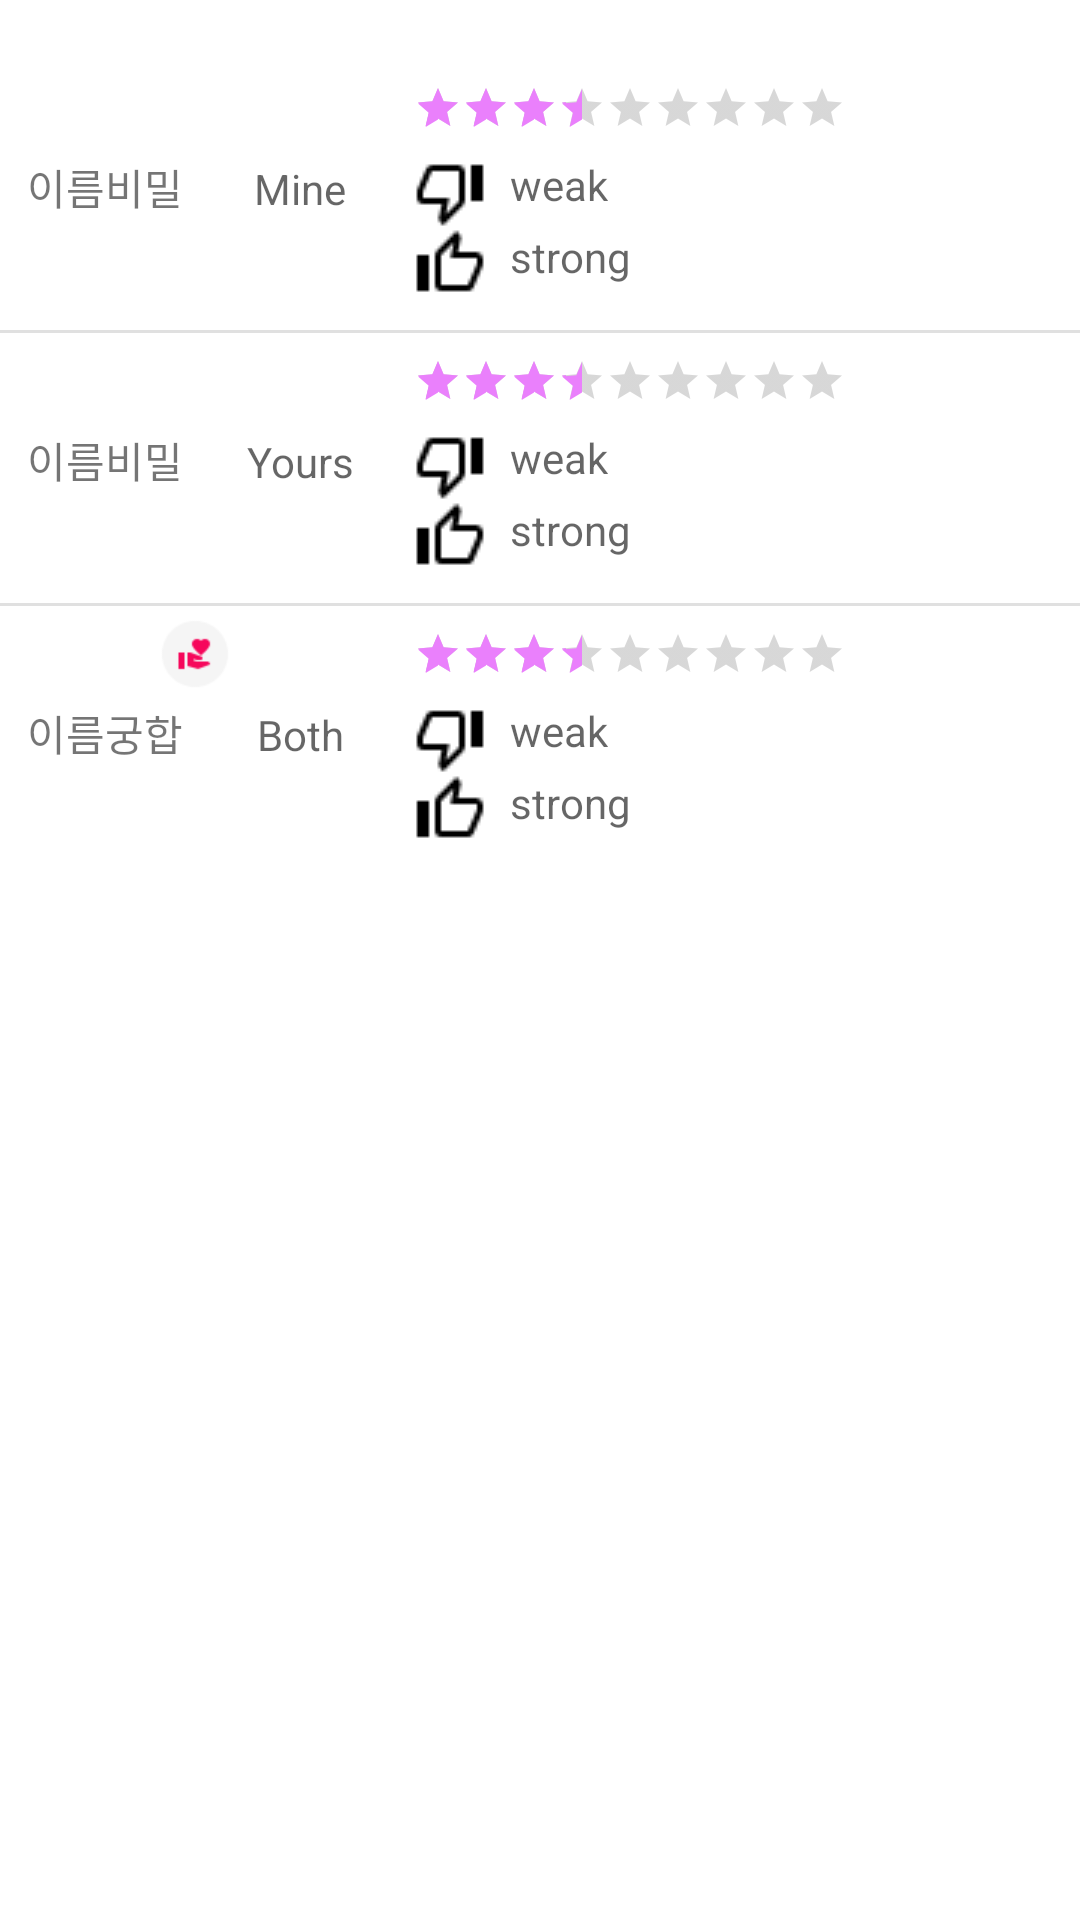

Here is an Android app screen rendered from its layout file. Give the layout XML and the strings, colors and styles it references.
<!-- AndroidManifest.xml: application theme Theme.App -->
<!-- res/layout/fragment_result.xml -->
<?xml version="1.0" encoding="utf-8"?>
<LinearLayout xmlns:android="http://schemas.android.com/apk/res/android"
    android:layout_width="match_parent"
    android:layout_height="match_parent"
    android:orientation="vertical">

    <LinearLayout
        android:layout_width="match_parent"
        android:layout_height="wrap_content"
        android:layout_marginTop="20dp"
        android:orientation="vertical">

        <LinearLayout
            android:id="@+id/mySumLl"
            android:layout_width="match_parent"
            android:layout_height="wrap_content"
            android:orientation="horizontal">

            <ImageView
                android:id="@+id/mySumHeaderTv"
                android:layout_width="130dp"
                android:layout_height="match_parent"
                android:gravity="center_horizontal"
                android:padding="@dimen/small_padding"
                android:src="@drawable/male_big"
                android:textAppearance="@style/Base.TextAppearance.AppCompat.Medium" />

            <RatingBar
                android:id="@+id/mySumRb"
                style="@android:style/Widget.DeviceDefault.RatingBar.Small"
                android:layout_width="wrap_content"
                android:layout_height="wrap_content"
                android:isIndicator="false"
                android:numStars="10"
                android:padding="@dimen/padding_standard"
                android:rating="3.5"
                android:stepSize="0.5" />
        </LinearLayout>

        <LinearLayout
            android:layout_width="match_parent"
            android:layout_height="wrap_content"
            android:layout_marginBottom="10dp"
            android:orientation="horizontal">

            <TextView
                android:layout_width="70dp"
                android:layout_height="wrap_content"
                android:gravity="center_horizontal"
                android:text="@string/name_meaning" />

            <TextView
                android:id="@+id/mySumTv"
                android:layout_width="60dp"
                android:layout_height="wrap_content"
                android:gravity="center_horizontal"
                android:hint="Mine" />

            <LinearLayout
                android:layout_width="wrap_content"
                android:layout_height="wrap_content"
                android:orientation="vertical">

                <LinearLayout
                    android:layout_width="wrap_content"
                    android:layout_height="wrap_content"
                    android:orientation="horizontal">

                    <ImageView
                        android:layout_width="40dp"
                        android:layout_height="wrap_content"
                        android:src="@drawable/bad" />

                    <TextView
                        android:id="@+id/myWeakTv"
                        android:layout_width="match_parent"
                        android:layout_height="wrap_content"
                        android:hint="weak" />

                </LinearLayout>

                <LinearLayout
                    android:layout_width="wrap_content"
                    android:layout_height="wrap_content"
                    android:orientation="horizontal">

                    <ImageView
                        android:layout_width="40dp"
                        android:layout_height="wrap_content"
                        android:src="@drawable/good" />

                    <TextView
                        android:id="@+id/myStrongTv"
                        android:layout_width="match_parent"
                        android:layout_height="wrap_content"
                        android:hint="strong" />

                </LinearLayout>
            </LinearLayout>
        </LinearLayout>


    </LinearLayout>


    <LinearLayout
        android:layout_width="match_parent"
        android:layout_height="wrap_content"
        android:orientation="vertical">

        <View
            android:id="@+id/divider"
            android:layout_width="match_parent"
            android:layout_height="1dp"
            android:background="?android:attr/listDivider" />

        <LinearLayout
            android:id="@+id/yourSumLl"
            android:layout_width="match_parent"
            android:layout_height="wrap_content"
            android:orientation="horizontal">

            <ImageView
                android:id="@+id/yourSumHeaderTv"
                android:layout_width="130dp"
                android:layout_height="match_parent"
                android:gravity="center_horizontal"
                android:padding="@dimen/small_padding"
                android:src="@drawable/female_big"
                android:textAppearance="@style/Base.TextAppearance.AppCompat.Medium" />


            <RatingBar
                android:id="@+id/yourSumRb"
                style="@android:style/Widget.DeviceDefault.RatingBar.Small"
                android:layout_width="wrap_content"
                android:layout_height="wrap_content"
                android:isIndicator="true"
                android:numStars="10"
                android:padding="@dimen/padding_standard"
                android:rating="3.5"
                android:stepSize="0.5" />
        </LinearLayout>

        <LinearLayout
            android:layout_width="match_parent"
            android:layout_height="wrap_content"
            android:layout_marginBottom="10dp"
            android:orientation="horizontal">

            <TextView
                android:layout_width="70dp"
                android:layout_height="wrap_content"
                android:gravity="center_horizontal"
                android:text="@string/name_meaning" />

            <TextView
                android:id="@+id/yourSumTv"
                android:layout_width="60dp"
                android:layout_height="wrap_content"
                android:gravity="center_horizontal"
                android:hint="Yours" />

            <LinearLayout
                android:layout_width="wrap_content"
                android:layout_height="wrap_content"
                android:orientation="vertical">

                <LinearLayout
                    android:layout_width="wrap_content"
                    android:layout_height="wrap_content"
                    android:orientation="horizontal">

                    <ImageView
                        android:layout_width="40dp"
                        android:layout_height="wrap_content"
                        android:src="@drawable/bad" />

                    <TextView
                        android:id="@+id/yourWeakTv"
                        android:layout_width="match_parent"
                        android:layout_height="wrap_content"
                        android:hint="weak" />
                </LinearLayout>

                <LinearLayout
                    android:layout_width="wrap_content"
                    android:layout_height="wrap_content"
                    android:orientation="horizontal">

                    <ImageView
                        android:layout_width="40dp"
                        android:layout_height="wrap_content"
                        android:src="@drawable/good" />

                    <TextView
                        android:id="@+id/yourStrongTv"
                        android:layout_width="match_parent"
                        android:layout_height="wrap_content"
                        android:hint="strong" />
                </LinearLayout>
            </LinearLayout>
        </LinearLayout>


    </LinearLayout>


    <LinearLayout
        android:layout_width="match_parent"
        android:layout_height="wrap_content"
        android:orientation="vertical">

        <View
            android:id="@+id/divider2"
            android:layout_width="match_parent"
            android:layout_height="1dp"
            android:background="?android:attr/listDivider" />

        <LinearLayout
            android:id="@+id/bothSumLl"
            android:layout_width="match_parent"
            android:layout_height="wrap_content"
            android:orientation="horizontal">

            <ImageView
                android:id="@+id/bothSumHeaderTv"
                android:layout_width="130dp"
                android:layout_height="match_parent"
                android:gravity="center_horizontal"
                android:padding="@dimen/small_padding"
                android:src="@drawable/couple"
                android:textAppearance="@style/Base.TextAppearance.AppCompat.Medium" />

            <RatingBar
                android:id="@+id/bothSumRb"
                style="@android:style/Widget.DeviceDefault.RatingBar.Small"
                android:layout_width="wrap_content"
                android:layout_height="wrap_content"
                android:isIndicator="false"
                android:numStars="10"
                android:padding="@dimen/padding_standard"
                android:rating="3.5"
                android:stepSize="0.5" />

        </LinearLayout>

        <LinearLayout
            android:layout_width="match_parent"
            android:layout_height="wrap_content"
            android:layout_marginBottom="10dp"
            android:orientation="horizontal">

            <TextView
                android:layout_width="70dp"
                android:layout_height="wrap_content"
                android:gravity="center_horizontal"
                android:text="@string/final_name" />

            <TextView
                android:id="@+id/totalSumTv"
                android:layout_width="60dp"
                android:layout_height="wrap_content"
                android:gravity="center_horizontal"
                android:hint="Both" />

            <LinearLayout
                android:layout_width="wrap_content"
                android:layout_height="wrap_content"
                android:orientation="vertical">

                <LinearLayout
                    android:layout_width="wrap_content"
                    android:layout_height="wrap_content"
                    android:orientation="horizontal">

                    <ImageView
                        android:layout_width="40dp"
                        android:layout_height="wrap_content"
                        android:src="@drawable/bad" />

                    <TextView
                        android:id="@+id/bothWeakTv"
                        android:layout_width="match_parent"
                        android:layout_height="wrap_content"
                        android:hint="weak" />
                </LinearLayout>

                <LinearLayout
                    android:layout_width="wrap_content"
                    android:layout_height="wrap_content"
                    android:orientation="horizontal">

                    <ImageView
                        android:layout_width="40dp"
                        android:layout_height="wrap_content"
                        android:src="@drawable/good" />

                    <TextView
                        android:id="@+id/bothStrongTv"
                        android:layout_width="match_parent"
                        android:layout_height="wrap_content"
                        android:hint="strong" />
                </LinearLayout>
            </LinearLayout>
        </LinearLayout>


    </LinearLayout>

</LinearLayout>
<!-- resources referenced by this layout -->
<resources>
  <dimen name="padding_standard">8dp</dimen>
  <dimen name="small_padding">4dp</dimen>
  <!-- drawable bad: png bitmap (drawable, 231 bytes) -->
  <!-- drawable couple: png bitmap (drawable, 1193 bytes) -->
  <!-- drawable good: png bitmap (drawable, 219 bytes) -->
  <string name="final_name">이름궁합</string>
  <string name="name_meaning">이름비밀</string>
  <style name="Theme.App" parent="Theme.MaterialComponents.DayNight.NoActionBar">
          <item name="colorPrimary">@color/shrine_pink_100</item>
          <item name="colorOnPrimary">@color/black</item>
          <item name="colorSecondary">@color/shrine_pink_50</item>
          <item name="colorOnSecondary">@color/shrine_pink_900</item>
          <item name="colorPrimaryVariant">@color/black</item>
          <item name="colorPrimaryDark">@color/shrine_pink_100</item>
          <item name="textAppearanceSubtitle1">@style/TextAppearance.App.Subtitle1</item>
          <item name="shapeAppearanceSmallComponent">@style/ShapeAppearance.App.SmallComponent</item>
          <item name="colorOnSurface">@color/shrine_pink_900</item>
          <item name="shapeAppearanceMediumComponent">@style/ShapeAppearance.App.MediumComponent
          </item>
      </style>
  <color name="shrine_pink_100">#FF80AB</color>
  <color name="black">#FF000000</color>
  <color name="shrine_pink_50">#EA80FC</color>
  <color name="shrine_pink_900">#FF8A80</color>
  <style name="TextAppearance.App.Subtitle1" parent="TextAppearance.MaterialComponents.Subtitle1">
          <item name="fontFamily" />
          <item name="android:fontFamily" />
      </style>
  <style name="ShapeAppearance.App.SmallComponent" parent="ShapeAppearance.MaterialComponents.SmallComponent">
          <item name="cornerFamily">cut</item>
          <item name="cornerSize">4dp</item>
      </style>
  <style name="ShapeAppearance.App.MediumComponent" parent="ShapeAppearance.MaterialComponents.MediumComponent">
          <item name="cornerFamily">cut</item>
          <item name="cornerSize">8dp</item>
      </style>
</resources>
